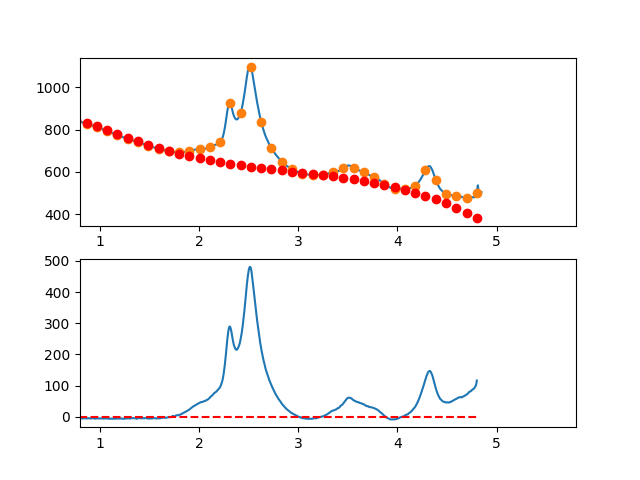

The table this chart was drawn from, first rows:
3.497376620970942263e-01, -8.151712599692473304e+00
3.549127125818158923e-01, -6.021438727418626513e+00
3.600877630665375029e-01, -6.122049207606778509e+00
3.652628135512591134e-01, -3.612236793578404104e+00
3.704378640359806685e-01, -1.400694238654182300e+00
3.756129145207023345e-01, -1.392114296155682496e+00
3.807879650054239451e-01, -1.083189719404344942e+00
3.859630154901455557e-01, 1.619386738278649318e+00
3.911380659748671662e-01, 3.550922323571967354e+00
3.963131164595887768e-01, 4.344724283154278055e+00
4.014881669443103873e-01, 4.927099863704370364e+00
4.066632174290319424e-01, 6.166356311900926812e+00
4.118382679137536084e-01, 6.363800874422508969e+00
4.170133183984752190e-01, 5.982740797948054023e+00
4.221883688831968295e-01, 7.214483329156223590e+00
4.273634193679184401e-01, 6.047335714725477374e+00
4.325384698526400507e-01, 6.038605201334462436e+00
4.377135203373616612e-01, 6.343599035662464303e+00
4.428885708220832718e-01, 6.405624464387642547e+00
4.480636213068048823e-01, 6.083988734189006209e+00
4.532386717915264929e-01, 8.604999091745185069e+00
4.584137222762481034e-01, 9.710962783734657933e+00
4.635887727609697140e-01, 8.253187056836395641e+00
4.687638232456912690e-01, 7.166979157728974315e+00
4.739388737304129906e-01, 7.649646333091141059e+00
4.791139242151345456e-01, 7.205495829601545665e+00
4.842889746998561562e-01, 6.554834893938732421e+00
4.894640251845778223e-01, 7.510970772781774940e+00
4.946390756692994328e-01, 7.676210712809393044e+00
4.998141261540209879e-01, 7.678861960699691735e+00
5.049891766387426539e-01, 8.643231763132121159e+00
5.101642271234642090e-01, 6.110627366784910919e+00
5.153392776081858750e-01, 5.639356018336911802e+00
5.205143280929074301e-01, 7.502724964466665369e+00
5.256893785776289851e-01, 6.991041451853334365e+00
5.308644290623507622e-01, 6.312612727174951033e+00
5.360394795470723173e-01, 5.256746037110701764e+00
5.412145300317938723e-01, 4.793748628339130846e+00
5.463895805165155384e-01, 6.215927747539126358e+00
5.515646310012372044e-01, 7.011590641388920631e+00
5.567396814859587595e-01, 7.910044556567754626e+00
5.619147319706804256e-01, 6.235911280774303123e+00
5.670897824554018696e-01, 3.642070765787480013e+00
5.722648329401235356e-01, 3.164717504407349224e+00
5.774398834248452017e-01, 2.437045989433158866e+00
5.826149339095667568e-01, 2.121250713663926035e+00
5.877899843942884228e-01, 1.965526169899703746e+00
5.929650348790099779e-01, 1.393066850939590040e+00
5.981400853637316439e-01, 1.177067249583615194e+00
6.033151358484533100e-01, 2.332721858630407041e+00
6.084901863331748650e-01, 1.743225170879895813e+00
6.136652368178964201e-01, 1.510771679131721612e+00
6.188402873026181972e-01, 1.162555876184569570e+00
6.240153377873396412e-01, 3.397722548388628638e-01
6.291903882720613073e-01, -1.035384692106504190e+00
6.343654387567828623e-01, -1.216720471852340779e+00
6.395404892415045284e-01, -1.385040591598340143e+00
6.447155397262261944e-01, -1.664150558545657077e+00
6.498905902109477495e-01, -2.185587989470150205e-02
6.550656406956693045e-01, 2.780379371539538624e-01
6.602406911803910816e-01, -4.372746146002555179e-01
... 809 more rows
